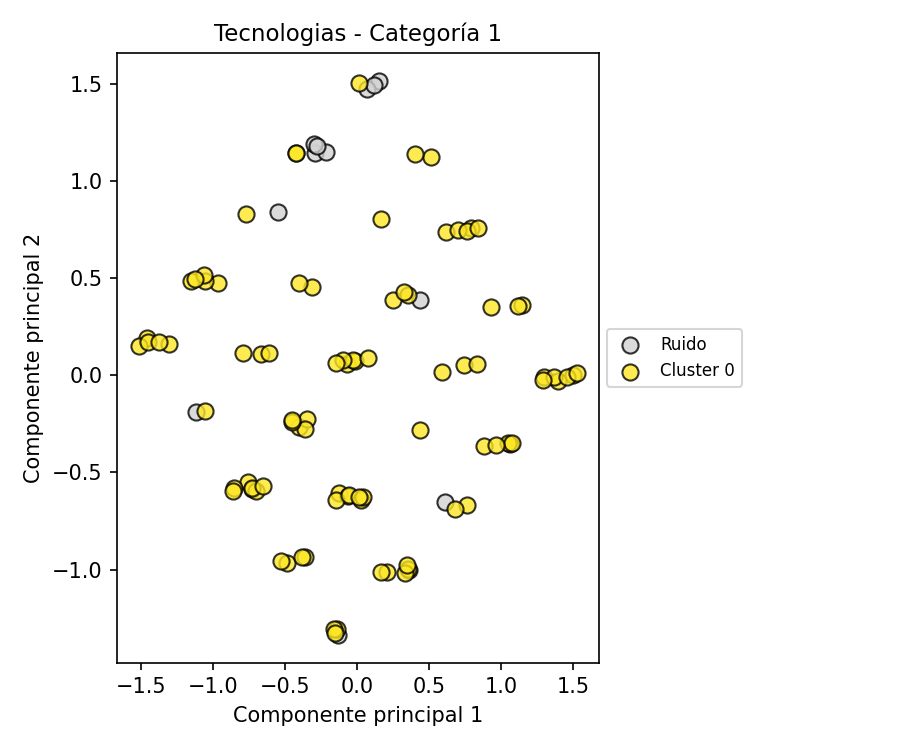

Data behind this chart, as committed beside it:
PC1, PC2, Cluster
-1.462, 0.1949, 0
0.363, -1.001, 0
-0.4058, -0.2669, 0
-0.5503, 0.8409, -1
0.6197, 0.7371, 0
-0.2916, 1.143, -1
-0.6666, 0.1098, 0
-0.7693, 0.8282, 0
0.2086, -1.013, 0
1.146, 0.3637, 0
-0.1259, -0.6069, 0
1.064, -0.3532, 0
-0.1416, -1.306, 0
-0.06286, -0.6222, 0
-0.07199, 0.05847, 0
-0.612, 0.1154, 0
-0.9649, 0.475, 0
1.498, 0.004111, 0
-1.055, -0.1854, 0
0.1513, 1.515, -1
1.047, -0.3472, 0
0.3531, -0.9972, 0
0.5134, 1.125, 0
-0.3513, -0.2256, 0
-0.7934, 0.1143, 0
-0.2179, 1.15, -1
1.299, -0.007514, 0
0.7926, 0.759, 0
0.4347, -0.2802, 0
0.1626, 0.8059, 0
0.7027, 0.749, 0
0.405, 1.14, 0
0.2519, 0.3881, 0
0.01601, 1.505, 0
-0.7567, -0.5505, 0
-0.01815, 0.07357, 0
-0.02808, 0.07784, 0
-0.1323, -1.336, -1
0.6069, -0.6505, -1
-1.056, 0.484, 0
0.5864, 0.01793, 0
1.398, -0.02785, 0
-1.516, 0.1536, 0
0.7416, 0.05544, 0
-0.3598, -0.2762, 0
0.3504, 0.413, 0
0.8833, -0.3638, 0
0.3354, -1.017, 0
0.9266, 0.3511, 0
-0.4505, -0.241, 0
-0.09963, 0.07833, 0
-0.1451, -0.6436, 0
-0.2994, 1.19, -1
-0.315, 0.4553, 0
-1.307, 0.161, 0
-0.4072, 0.4739, 0
1.37, -0.007998, 0
-0.8573, -0.5825, 0
-0.2795, 1.182, -1
1.117, 0.3574, 0
... 42 more rows
